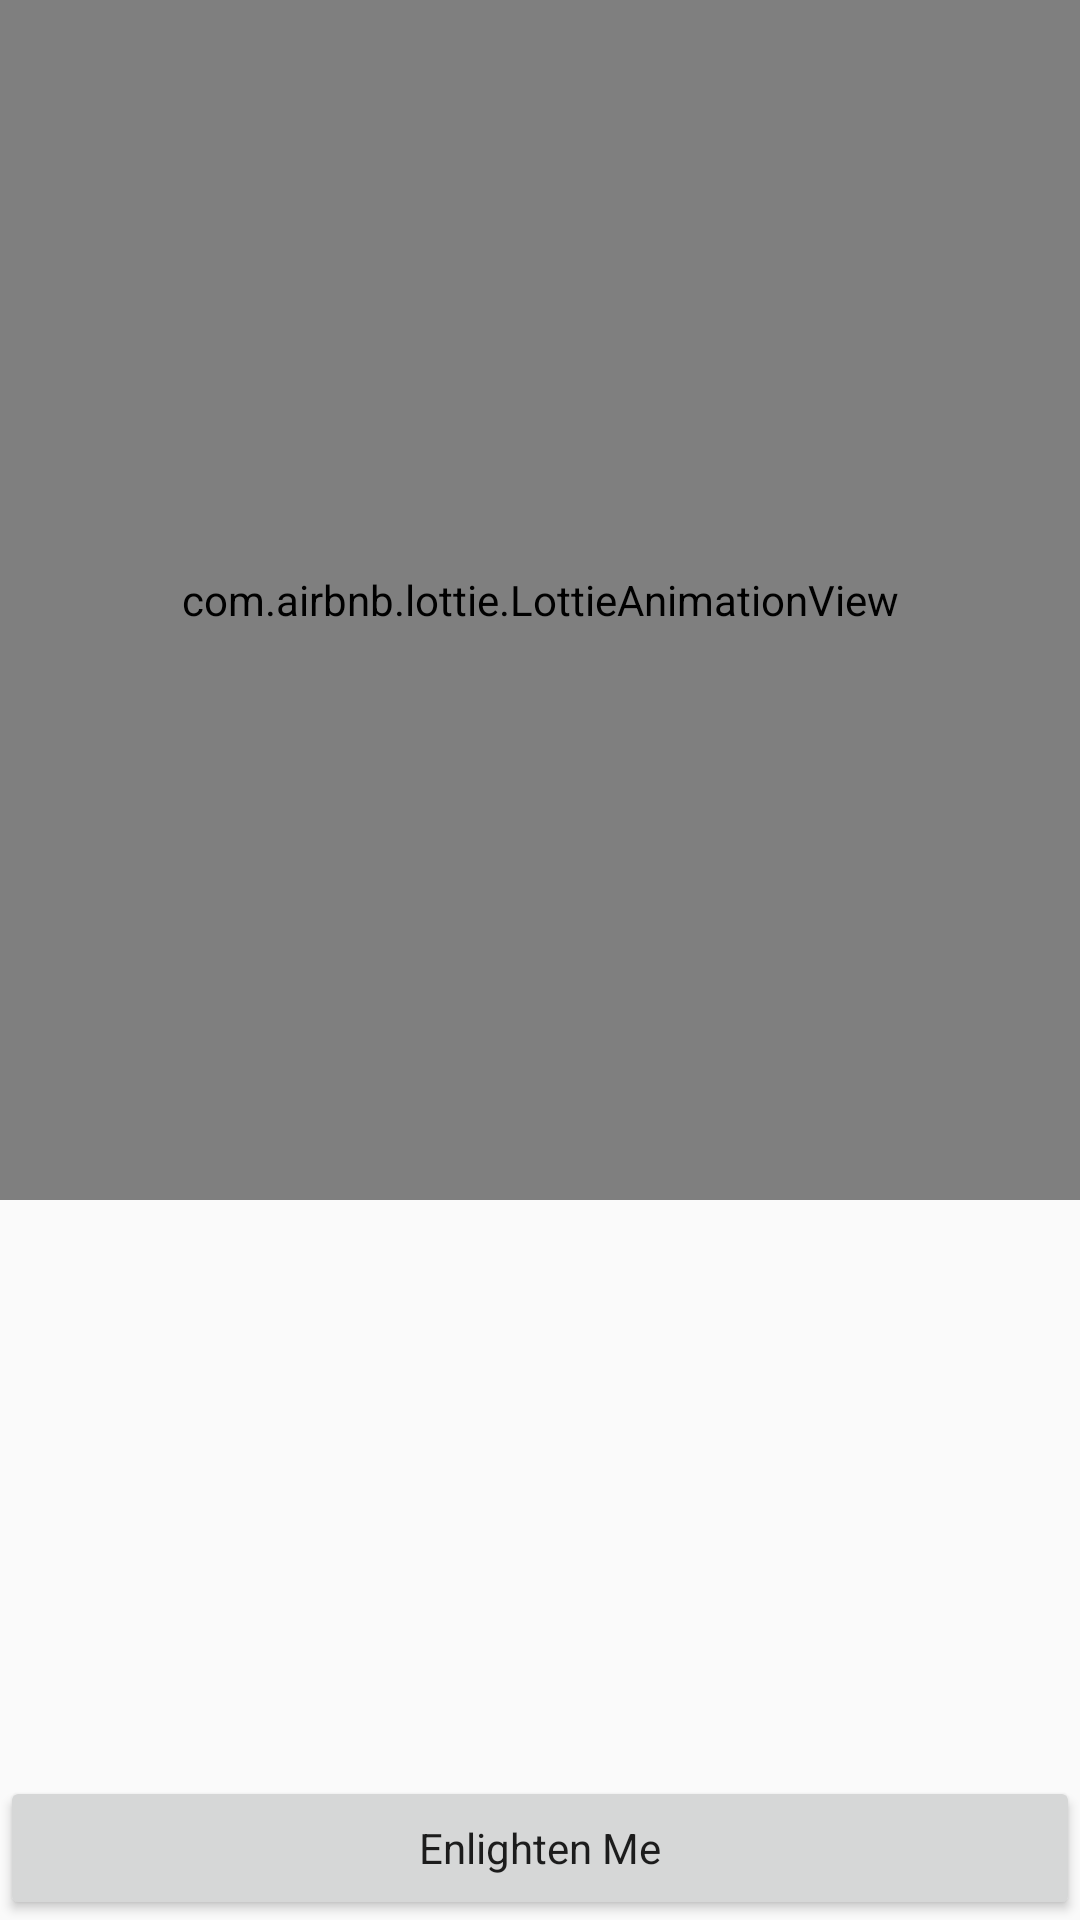

Write the Android layout XML for this screen, with the resource values it uses.
<!-- AndroidManifest.xml: application theme AppTheme -->
<!-- res/layout/home_page_fragment.xml -->
<?xml version="1.0" encoding="utf-8"?>
<layout>
<androidx.constraintlayout.widget.ConstraintLayout xmlns:android="http://schemas.android.com/apk/res/android"
    xmlns:tools="http://schemas.android.com/tools"
    android:layout_width="match_parent"
    android:layout_height="match_parent"
    xmlns:app="http://schemas.android.com/apk/res-auto"
    tools:context=".fragments.HomePageFragment">


    <com.airbnb.lottie.LottieAnimationView
        android:id="@+id/home_page_image"
        android:layout_width="match_parent"
        android:layout_height="400dp"
        app:lottie_loop="true"
        app:lottie_fileName="us_map.json"
        app:lottie_autoPlay="true"
        app:layout_constraintTop_toTopOf="parent"
        />

    <Button
        android:id="@+id/home_page_button"
        android:layout_width="match_parent"
        android:layout_height="wrap_content"
        android:text="Enlighten Me"
        android:textAllCaps="false"
        app:layout_constraintBottom_toBottomOf="parent"/>

</androidx.constraintlayout.widget.ConstraintLayout>
</layout>
<!-- resources referenced by this layout -->
<resources>
  <style name="AppTheme" parent="Theme.AppCompat.Light.DarkActionBar">
          
          <item name="colorPrimary">@color/colorPrimary</item>
          <item name="colorPrimaryDark">@color/colorPrimaryDark</item>
          <item name="colorAccent">@color/colorAccent</item>
          <item name="fontFamily">@font/delius</item>
      </style>
  <color name="colorPrimary">#141330</color>
  <color name="colorPrimaryDark">#141330</color>
  <color name="colorAccent">#BF0A30</color>
</resources>
